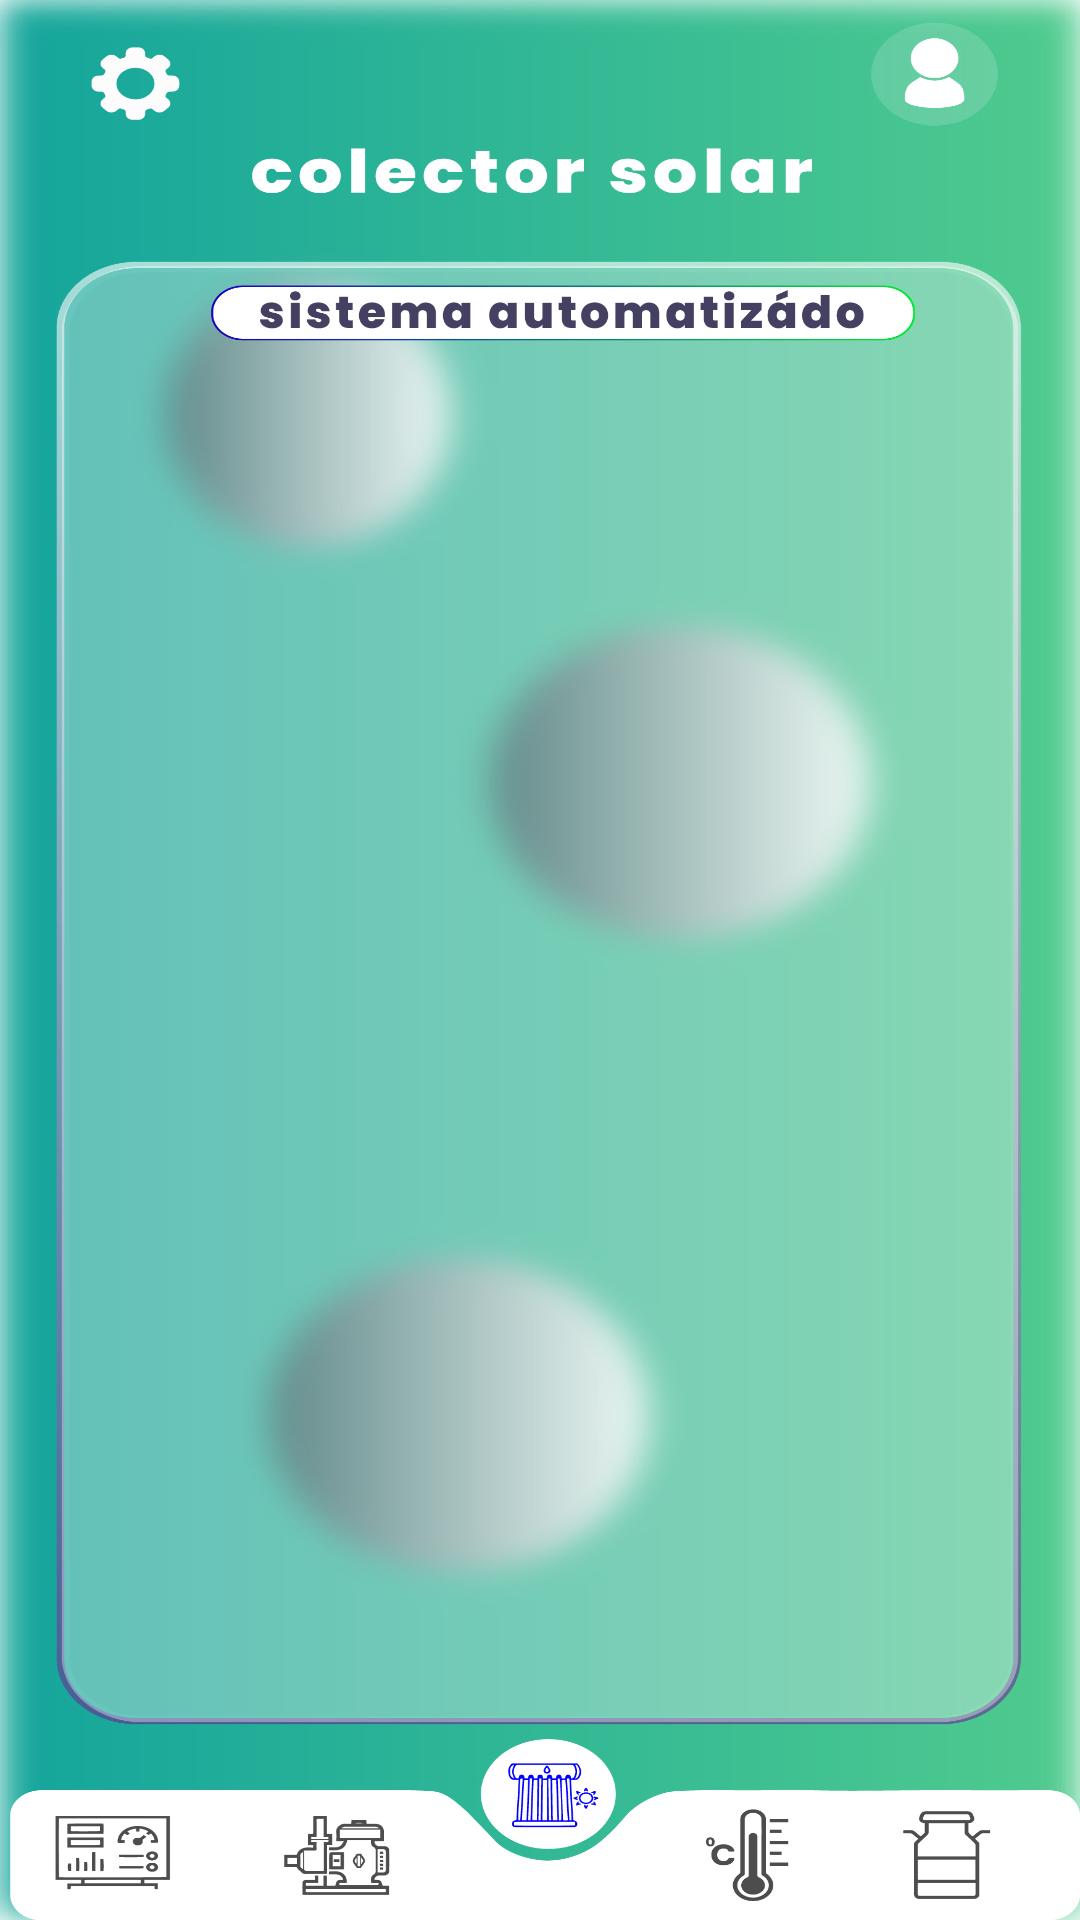

Write the Android layout XML for this screen, with the resource values it uses.
<!-- AndroidManifest.xml: application theme Theme.AgnisPasteur -->
<!-- res/layout/activity_main_panel_de_control.xml -->
<?xml version="1.0" encoding="utf-8"?>
<androidx.constraintlayout.widget.ConstraintLayout xmlns:android="http://schemas.android.com/apk/res/android"
    xmlns:app="http://schemas.android.com/apk/res-auto"
    xmlns:tools="http://schemas.android.com/tools"
    android:layout_width="match_parent"
    android:layout_height="match_parent"
    android:background="@drawable/fpanel"
    tools:context=".MainActivityPanel_de_control">
    <TextView
        android:id="@+id/textView4"
        android:layout_width="wrap_content"
        android:layout_height="wrap_content"
        app:layout_constraintBottom_toBottomOf="parent"
        app:layout_constraintEnd_toEndOf="parent"
        app:layout_constraintStart_toStartOf="parent"
        app:layout_constraintTop_toTopOf="parent" />
</androidx.constraintlayout.widget.ConstraintLayout>
<!-- resources referenced by this layout -->
<resources>
  <!-- drawable fpanel: jpg bitmap (drawable-v24, 839984 bytes) -->
  <style name="Theme.AgnisPasteur" parent="Theme.MaterialComponents.DayNight.NoActionBar">
          
          <item name="colorPrimary">@color/green_normal</item>
          <item name="colorPrimaryVariant">@color/green_dark</item>
          <item name="colorOnPrimary">@color/white</item>
          
          <item name="colorSecondary">@color/teal_200</item>
          <item name="colorSecondaryVariant">@color/teal_700</item>
          <item name="colorOnSecondary">@color/black</item>
          
          <item name="android:statusBarColor" tools:targetApi="l">?attr/colorPrimaryVariant</item>
          
      </style>
  <!-- not gathered from this repository: default colours our renderer supplied (Android Studio template values) -->
  <color name="teal_200">#FF03DAC5</color>
  <color name="teal_700">#FF018786</color>
  <color name="black">#FF000000</color>
  <color name="white">#FFFFFFFF</color>
</resources>
